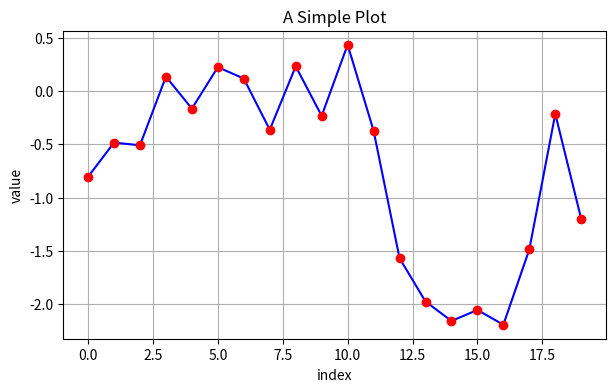

Here is the Python script that generated this plot:
# -*- coding: utf-8 -*-
"""
Created on Wed Jun 07 23:21:06 2017

@author: JT
"""
import numpy as np
import matplotlib as mpl
import matplotlib.pyplot as plt
#%matplotlib inline

np.random.seed(1000)
y = np.random.standard_normal(20)

#x = range(len(y))
#plt.plot(x, y)
#plt.plot(y)
#plt.plot(y.cumsum())
#plt.plot(y.cumsum())
#plt.grid(True) # adds grid
#plt.axis('tight') # adjusts the axis ranges
#plt.xlim(-1, 20)
#plt.xlim(np.min(y.cumsum()) - 1, np.max(y.cumsum()) + 1)
plt.figure(figsize=(7,4)) # fig size is size in (width, height)
plt.plot(y.cumsum(), 'b', lw=1.5)
plt.plot(y.cumsum(), 'ro')
plt.grid(True)
plt.axis('tight')
plt.xlabel('index')
plt.ylabel('value')
plt.title('A Simple Plot')